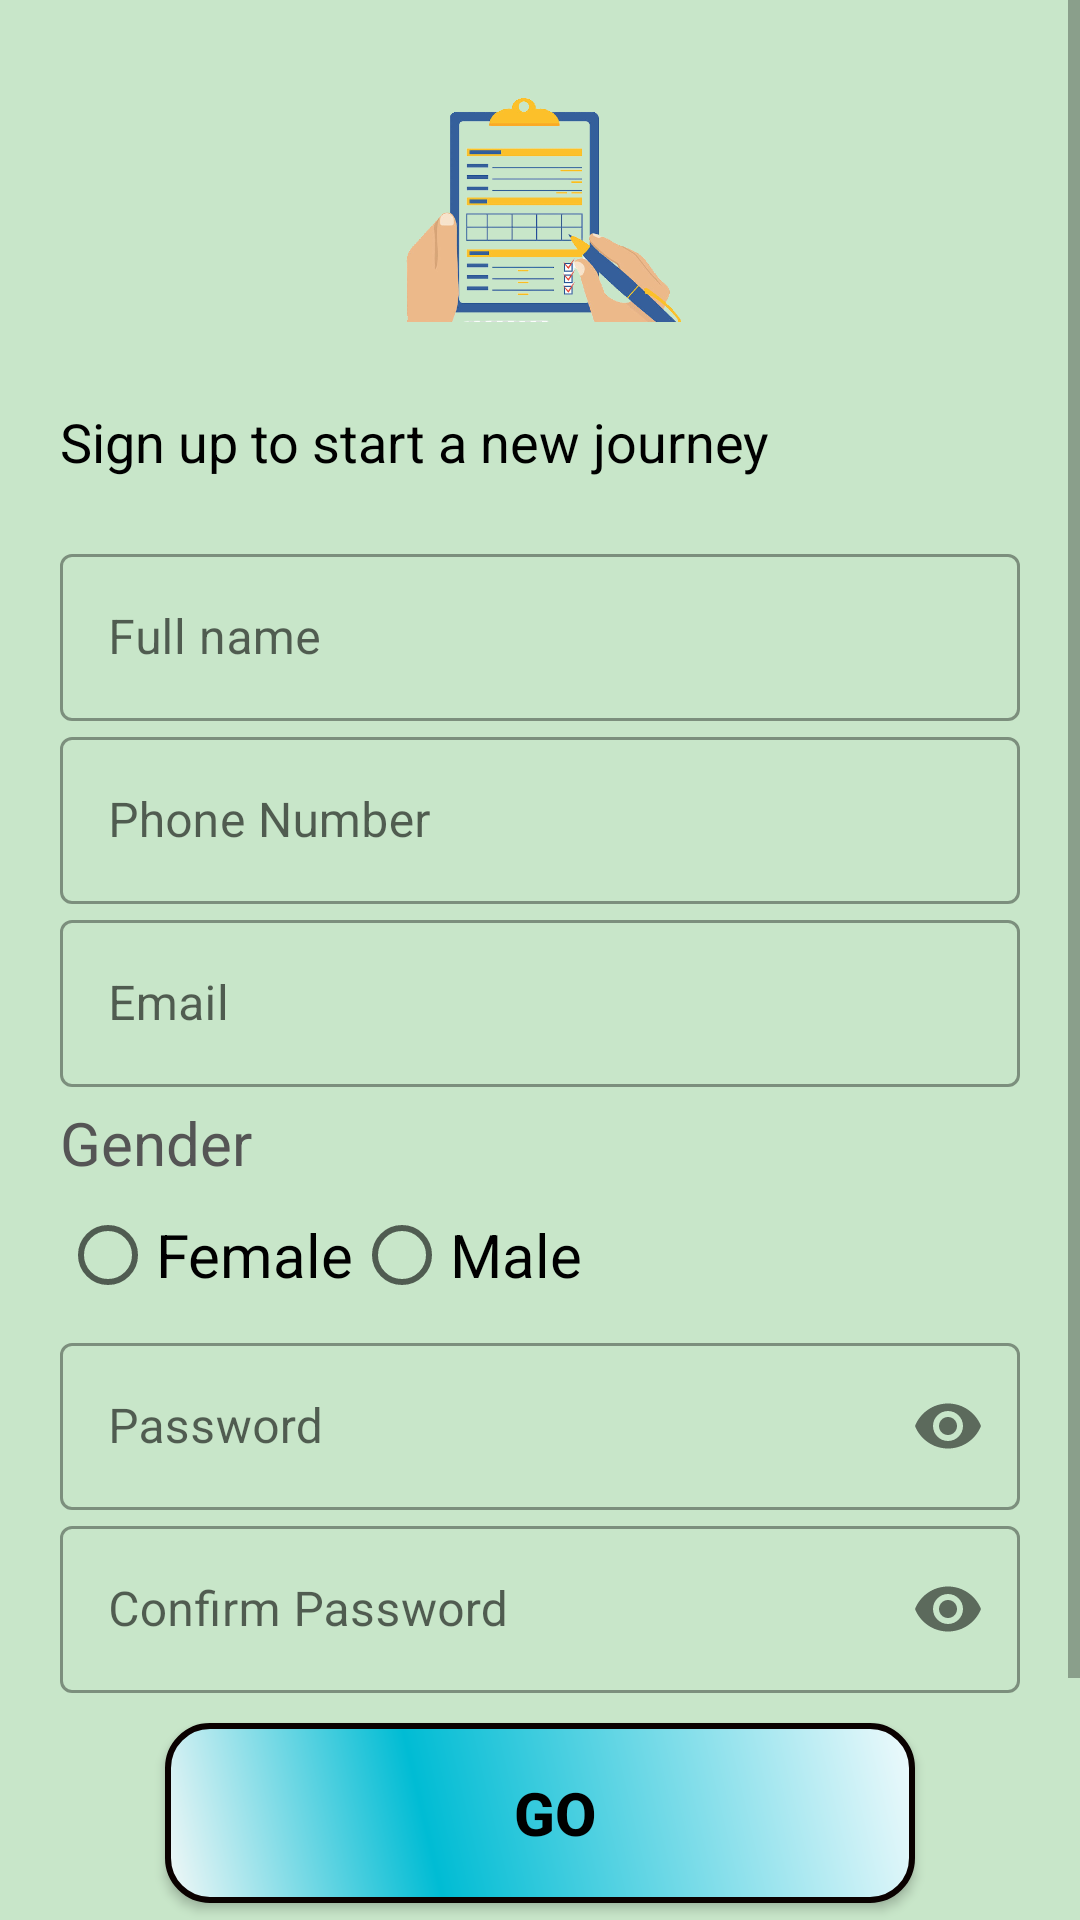

Here is an Android app screen rendered from its layout file. Give the layout XML and the strings, colors and styles it references.
<!-- AndroidManifest.xml: application theme Theme.SRTRAVELEXPRESS -->
<!-- res/layout/activity_customer_sign_up.xml -->
<?xml version="1.0" encoding="UTF-8"?>
<ScrollView xmlns:android="http://schemas.android.com/apk/res/android"
    xmlns:app="http://schemas.android.com/apk/res-auto"
    xmlns:tools="http://schemas.android.com/tools"
    android:layout_width="match_parent"
    android:layout_height="match_parent"
    android:background="#C8E6C9"
    tools:context=".CustomerSignUpActivity">

    <LinearLayout
        android:layout_width="match_parent"
        android:layout_height="match_parent"
        android:orientation="vertical"
        android:padding="20dp">

        <ImageView
            android:id="@+id/imageView13"
            android:layout_width="100dp"
            android:layout_height="100dp"
            android:layout_gravity="center"
            android:layout_marginBottom="5dp"
            app:srcCompat="@drawable/customersignup1" />

        <TextView
            android:id="@+id/textView3"
            android:layout_width="wrap_content"
            android:layout_height="wrap_content"
            android:layout_marginTop="10dp"
            android:text="Sign up to start a new journey"
            android:textColor="@color/black"
            android:textSize="18sp" />

        <LinearLayout
            android:layout_width="match_parent"
            android:layout_height="wrap_content"
            android:layout_marginTop="20dp"
            android:layout_marginBottom="20dp"
            android:orientation="vertical">

            <com.google.android.material.textfield.TextInputLayout

                style="@style/Widget.MaterialComponents.TextInputLayout.OutlinedBox"
                android:layout_width="match_parent"
                android:layout_height="wrap_content"
                android:hint="Full name">

                <com.google.android.material.textfield.TextInputEditText
                    android:id="@+id/Customer_signup_fullname"
                    android:layout_width="match_parent"
                    android:layout_height="wrap_content">

                </com.google.android.material.textfield.TextInputEditText>

            </com.google.android.material.textfield.TextInputLayout>

            <com.google.android.material.textfield.TextInputLayout

                style="@style/Widget.MaterialComponents.TextInputLayout.OutlinedBox"
                android:layout_width="match_parent"
                android:layout_height="wrap_content"
                android:hint="Phone Number">

                <com.google.android.material.textfield.TextInputEditText
                    android:id="@+id/Customer_signup_phone"
                    android:layout_width="match_parent"
                    android:layout_height="wrap_content"
                    android:inputType="phone">

                </com.google.android.material.textfield.TextInputEditText>
            </com.google.android.material.textfield.TextInputLayout>

            <com.google.android.material.textfield.TextInputLayout

                style="@style/Widget.MaterialComponents.TextInputLayout.OutlinedBox"
                android:layout_width="match_parent"
                android:layout_height="wrap_content"
                android:hint="Email">

                <com.google.android.material.textfield.TextInputEditText
                    android:id="@+id/Customer_signup_email"
                    android:layout_width="match_parent"
                    android:layout_height="wrap_content"
                    android:inputType="textEmailAddress">

                </com.google.android.material.textfield.TextInputEditText>
            </com.google.android.material.textfield.TextInputLayout>

            <TextView
                android:layout_width="match_parent"
                android:layout_height="wrap_content"
                android:text="Gender"
                android:textSize="20dp"
                android:layout_marginTop="5dp"
                android:textColor="#555555"/>
            <RadioGroup
                android:layout_width="match_parent"
                android:layout_height="wrap_content"
                android:id="@+id/RG_Gender"
                android:orientation="horizontal">
                <RadioButton
                    android:layout_width="wrap_content"
                    android:layout_height="wrap_content"
                    android:id="@+id/RB_Female"
                    android:text="Female"
                    android:textSize="20sp"/>
                <RadioButton
                    android:layout_width="wrap_content"
                    android:layout_height="wrap_content"
                    android:id="@+id/RB_Male"
                    android:text="Male"
                    android:textSize="20sp"/>

            </RadioGroup>

            
            <com.google.android.material.textfield.TextInputLayout

                style="@style/Widget.MaterialComponents.TextInputLayout.OutlinedBox"
                android:layout_width="match_parent"
                android:layout_height="wrap_content"
                android:hint="Password"
                app:passwordToggleEnabled="true">

                <com.google.android.material.textfield.TextInputEditText
                    android:id="@+id/Customer_signup_password"
                    android:layout_width="match_parent"
                    android:layout_height="wrap_content"
                    android:inputType="textPassword">

                </com.google.android.material.textfield.TextInputEditText>
            </com.google.android.material.textfield.TextInputLayout>

            <com.google.android.material.textfield.TextInputLayout

                style="@style/Widget.MaterialComponents.TextInputLayout.OutlinedBox"
                android:layout_width="match_parent"
                android:layout_height="wrap_content"
                android:hint="Confirm Password"
                app:passwordToggleEnabled="true">

                <com.google.android.material.textfield.TextInputEditText
                    android:id="@+id/Customer_signup_conpassword"
                    android:layout_width="match_parent"
                    android:layout_height="wrap_content"
                    android:inputType="textPassword">

                </com.google.android.material.textfield.TextInputEditText>
            </com.google.android.material.textfield.TextInputLayout>


            <Button
                android:id="@+id/Customer_sign_up"
                android:layout_width="wrap_content"
                android:layout_height="wrap_content"
                android:layout_gravity="center"
                android:layout_marginTop="10dp"
                android:text="GO"
                android:textSize="20sp"
                android:textStyle="bold"
                android:textColor="@color/black"
                android:background="@drawable/back2"/>

            <Button
                android:id="@+id/Customer_sign_in"
                android:layout_width="match_parent"
                android:layout_height="wrap_content"
                android:layout_gravity="right"
                android:layout_margin="5dp"
                android:background="#0000"
                android:elevation="0dp"
                android:text="Already have an account?Sign in"
                android:textColor="@color/black" />

        </LinearLayout>
    </LinearLayout>


</ScrollView>
<!-- resources referenced by this layout -->
<resources>
  <color name="black">#FF000000</color>
  <!-- drawable back2 (drawable) -->
  <?xml version="1.0" encoding="utf-8"?>
  <shape xmlns:android="http://schemas.android.com/apk/res/android"
      android:shape="rectangle">
      <corners android:radius="14dp" />
      <gradient
          android:angle="45"
          android:centerColor="#00BCD4"
          android:centerX="35%"
          android:endColor="#EFFAFC"
          android:startColor="#F4F8F7"
          android:type="linear" />
      <padding
          android:bottom="0dp"
          android:left="10dp"
          android:right="0dp"
          android:top="0dp" />
      <size
          android:width="250dp"
          android:height="60dp" />
      <stroke
          android:width="2dp"
          android:color="#0a0100" />
  </shape>
  <!-- drawable customersignup1: png bitmap (drawable, 83471 bytes) -->
  <style name="Theme.SRTRAVELEXPRESS" parent="Theme.MaterialComponents.DayNight.NoActionBar">
          
          <item name="colorPrimary">@color/purple_500</item>
          <item name="colorPrimaryVariant">@color/purple_700</item>
          <item name="colorOnPrimary">@color/white</item>
          
          <item name="colorSecondary">@color/teal_200</item>
          <item name="colorSecondaryVariant">@color/teal_700</item>
          <item name="colorOnSecondary">@color/black</item>
          
          <item name="android:statusBarColor" tools:targetApi="l">?attr/colorPrimaryVariant</item>
          
      </style>
  <color name="purple_500">#1BA9C3</color>
  <color name="purple_700">#074351</color>
  <color name="white">#FFFFFFFF</color>
  <color name="teal_200">#FF03DAC5</color>
  <color name="teal_700">#FF018786</color>
</resources>
